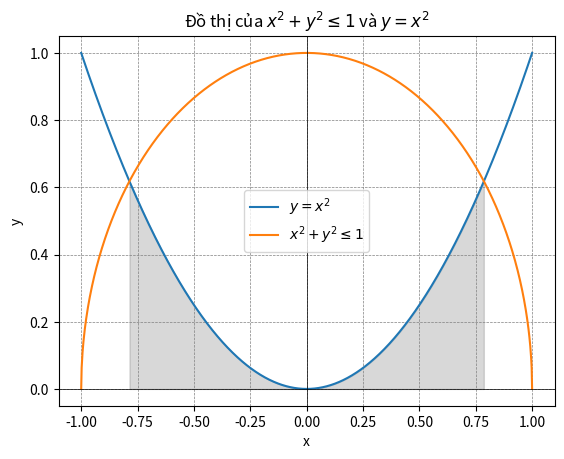

Write the Python code that produced this figure.
import numpy as np
import matplotlib.pyplot as plt

# Tạo dải giá trị x từ -1 đến 1
x = np.linspace(-1, 1, 1000)

# Tính các giá trị y tương ứng theo hàm số y = x^2
y_quadratic = x**2

# Tính các giá trị y tương ứng theo hàm số y = sqrt(1 - x^2) để vẽ đường tròn
y_circle = np.sqrt(1 - x**2)

# Vẽ đồ thị của hàm số y = x^2
plt.plot(x, y_quadratic, label=r'$y = x^2$')

# Vẽ đồ thị của đường tròn x^2 + y^2 = 1
plt.plot(x, y_circle, label=r'$x^2 + y^2 \leq 1$')

# Đặt tiêu đề và chú thích
plt.title('Đồ thị của $x^2 + y^2 \leq 1$ và $y = x^2$')
plt.xlabel('x')
plt.ylabel('y')
plt.axhline(0, color='black', linewidth=0.5)
plt.axvline(0, color='black', linewidth=0.5)
plt.fill_between(x, y_quadratic, where=(y_circle >= y_quadratic), interpolate=True, color='gray', alpha=0.3)
plt.grid(color='gray', linestyle='--', linewidth=0.5)
plt.legend()

# Hiển thị đồ thị
plt.show()